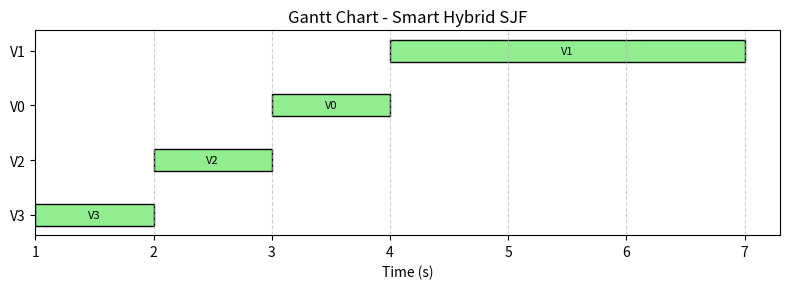

The matplotlib source for this figure:
import heapq
import matplotlib.pyplot as plt

# Constants
VEHICLE_TYPES = {'car': 5, 'bus': 10, 'truck': 15}
PRIORITY_LEVELS = {'emergency': 3, 'public': 2, 'regular': 1}
WEIGHTS = (0.6, 2.0, 0.8)  # (1/cross_time, priority, wait_time)

# Example vehicles
EXAMPLE_VEHICLES = [
    {'id': 0, 'vtype': 'car',   'entry_time': 0.0,  'cross_time': 1.0, 'priority': 'regular'},
    {'id': 1, 'vtype': 'truck', 'entry_time': 0.1,  'cross_time': 3.0, 'priority': 'regular'},
    {'id': 2, 'vtype': 'car',   'entry_time': 0.5,  'cross_time': 1.0, 'priority': 'public'},
    {'id': 3, 'vtype': 'car',   'entry_time': 1.0,  'cross_time': 1.0, 'priority': 'emergency'},
]

class Vehicle:
    def __init__(self, vid, vtype, entry_time, cross_time, priority):
        self.id = vid
        self.vtype = vtype
        self.entry_time = entry_time
        self.cross_time = cross_time
        self.priority = PRIORITY_LEVELS[priority]
        self.priority_label = priority
        self.scheduled_time = None

    def compute_score(self, current_time):
        w1, w2, w3 = WEIGHTS
        wait_time = current_time - self.entry_time
        wait_time = max(wait_time, 0)
        score = w1 / self.cross_time + w2 * self.priority + w3 * wait_time
        return score

    def __lt__(self, other):
        return self.id < other.id

class SmartSJFScheduler:
    def __init__(self):
        self.vehicles = []
        self.schedule = []

    def add_vehicle(self, vehicle):
        self.vehicles.append(vehicle)

    def run_schedule(self):
        unscheduled = self.vehicles[:]
        current_time = 0
        while unscheduled:
            best_vehicle = max(unscheduled, key=lambda v: v.compute_score(current_time))
            best_vehicle.scheduled_time = max(current_time, best_vehicle.entry_time)
            current_time = best_vehicle.scheduled_time + best_vehicle.cross_time
            self.schedule.append(best_vehicle)
            unscheduled.remove(best_vehicle)

    def print_schedule(self):
        print("\nSmart Hybrid SJF Scheduled Vehicles:")
        total_tat = 0
        total_wt = 0
        for v in self.schedule:
            tat = v.scheduled_time + v.cross_time - v.entry_time
            wt = v.scheduled_time - v.entry_time
            total_tat += tat
            total_wt += wt
            print(f"Vehicle {v.id} ({v.vtype}, {v.priority_label}) | Entry: {v.entry_time:.1f}s | Scheduled: {v.scheduled_time:.1f}s | "
                  f"CrossTime: {v.cross_time:.1f}s | TAT: {tat:.1f}s | WT: {wt:.1f}s")

        avg_tat = total_tat / len(self.schedule)
        avg_wt = total_wt / len(self.schedule)
        print(f"\nSmart SJF Average Turnaround Time: {avg_tat:.2f}s")
        print(f"Smart SJF Average Waiting Time: {avg_wt:.2f}s")

    def plot_gantt_chart(self):
        fig, ax = plt.subplots(figsize=(8, 3))
        for idx, v in enumerate(self.schedule):
            ax.barh(y=idx, width=v.cross_time, left=v.scheduled_time, height=0.4,
                    color='lightgreen', edgecolor='black')
            ax.text(v.scheduled_time + v.cross_time / 2, idx, f"V{v.id}",
                    ha='center', va='center', color='black', fontsize=8)

        ax.set_yticks(range(len(self.schedule)))
        ax.set_yticklabels([f"V{v.id}" for v in self.schedule])
        ax.set_xlabel("Time (s)")
        ax.set_title("Gantt Chart - Smart Hybrid SJF")
        plt.tight_layout()
        plt.grid(True, axis='x', linestyle='--', alpha=0.6)
        plt.show()

# --- Run Smart Hybrid SJF ---
scheduler = SmartSJFScheduler()
for v in EXAMPLE_VEHICLES:
    vehicle = Vehicle(v['id'], v['vtype'], v['entry_time'], v['cross_time'], v['priority'])
    scheduler.add_vehicle(vehicle)

scheduler.run_schedule()
scheduler.print_schedule()
scheduler.plot_gantt_chart()
